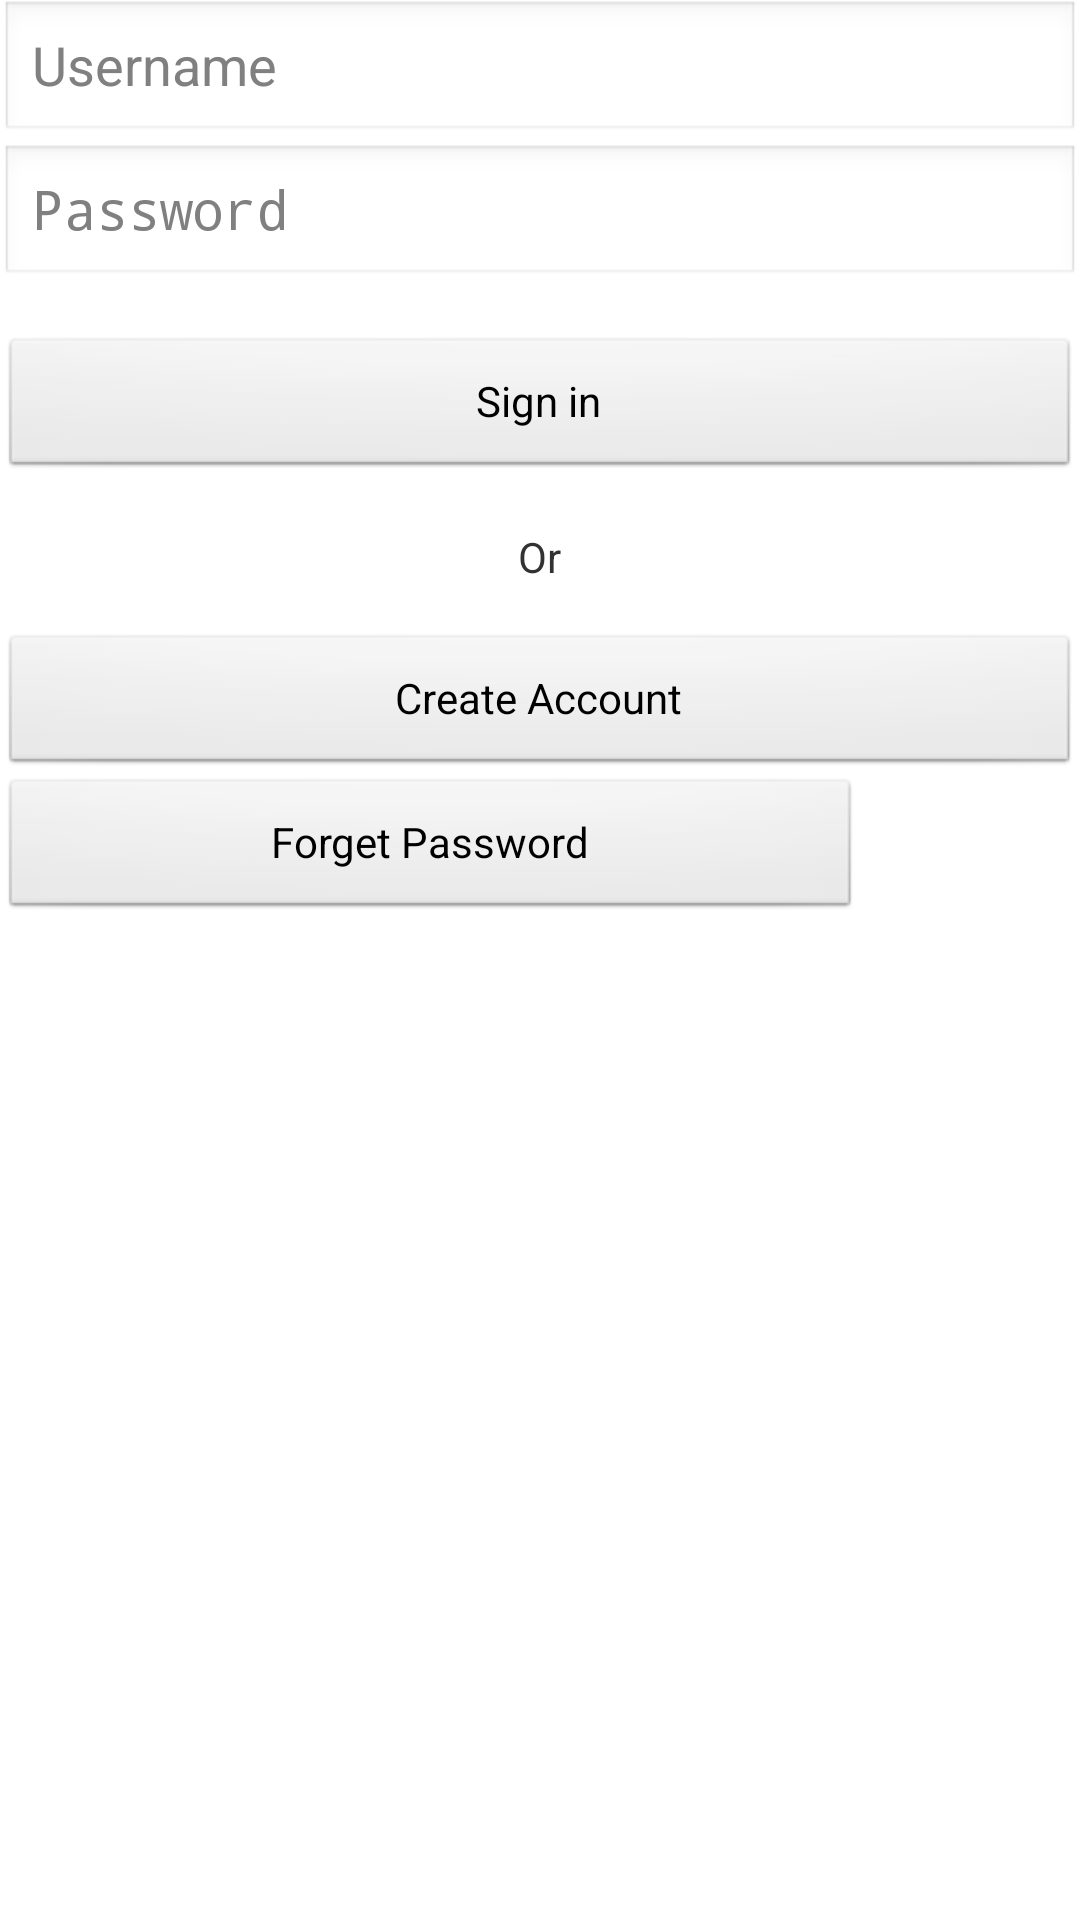

This screen was rendered from an Android layout file. Write that file and the resources it references.
<!-- AndroidManifest.xml: application theme AppTheme -->
<!-- res/layout/activity_parse_login.xml -->
<?xml version="1.0" encoding="utf-8"?>
<LinearLayout xmlns:android="http://schemas.android.com/apk/res/android"
    style="@style/LoginFormContainer"
    android:orientation="vertical" >

    <EditText
        android:id="@+id/username"
        android:layout_width="match_parent"
        android:layout_height="wrap_content"
        android:hint="@string/usernameHint"
        android:maxLines="1"
        android:singleLine="true" />

    <EditText
        android:id="@+id/password"
        android:layout_width="match_parent"
        android:layout_height="wrap_content"
        android:hint="@string/prompt_password"
        android:imeActionId="@+id/login"
        android:imeActionLabel="@string/action_sign_in_short"
        android:imeOptions="actionUnspecified"
        android:inputType="textPassword"
        android:maxLines="1"
        android:singleLine="true" />

    <Button
        android:id="@+id/btn_login"
        android:layout_width="fill_parent"
        android:layout_height="wrap_content"
        android:layout_gravity="center_horizontal"
        android:layout_marginTop="16dp"
        android:text="@string/action_sign_in_short" />

    <TextView
        android:id="@+id/orTV"
        android:layout_width="wrap_content"
        android:layout_height="wrap_content"
        android:layout_gravity="center_horizontal"
        android:layout_marginTop="16dp"
        android:text="@string/orText" />

    <Button
        android:id="@+id/btn_signup"
        android:layout_width="fill_parent"
        android:layout_height="wrap_content"
        android:layout_gravity="center_horizontal"
        android:layout_marginTop="16dp"
        android:text="@string/action_register" />

    <Button
        android:id="@+id/btn_ForgetPass"
        android:layout_width="287dp"
        android:layout_height="wrap_content"
        android:text="Forget Password" />

</LinearLayout>
<!-- resources referenced by this layout -->
<resources>
  <string name="action_register">Create Account</string>
  <string name="action_sign_in_short">Sign in</string>
  <string name="orText">Or</string>
  <string name="prompt_password">Password</string>
  <string name="usernameHint">Username</string>
  <style name="AppTheme" parent="AppBaseTheme">
          
      	<item name="android:activatedBackgroundIndicator">@drawable/listitem_background</item>
      </style>
  <style name="AppBaseTheme" parent="android:Theme.Light">
          
      </style>
  <!-- drawable listitem_background (drawable) -->
  <?xml version="1.0" encoding="utf-8"?>
  <selector xmlns:android="http://schemas.android.com/apk/res/android">
      <item android:state_activated="true" android:drawable="@color/nav_highlighted" />
      <item android:drawable="@android:color/transparent" />
  </selector>
  <color name="nav_highlighted">#292729</color>
</resources>
